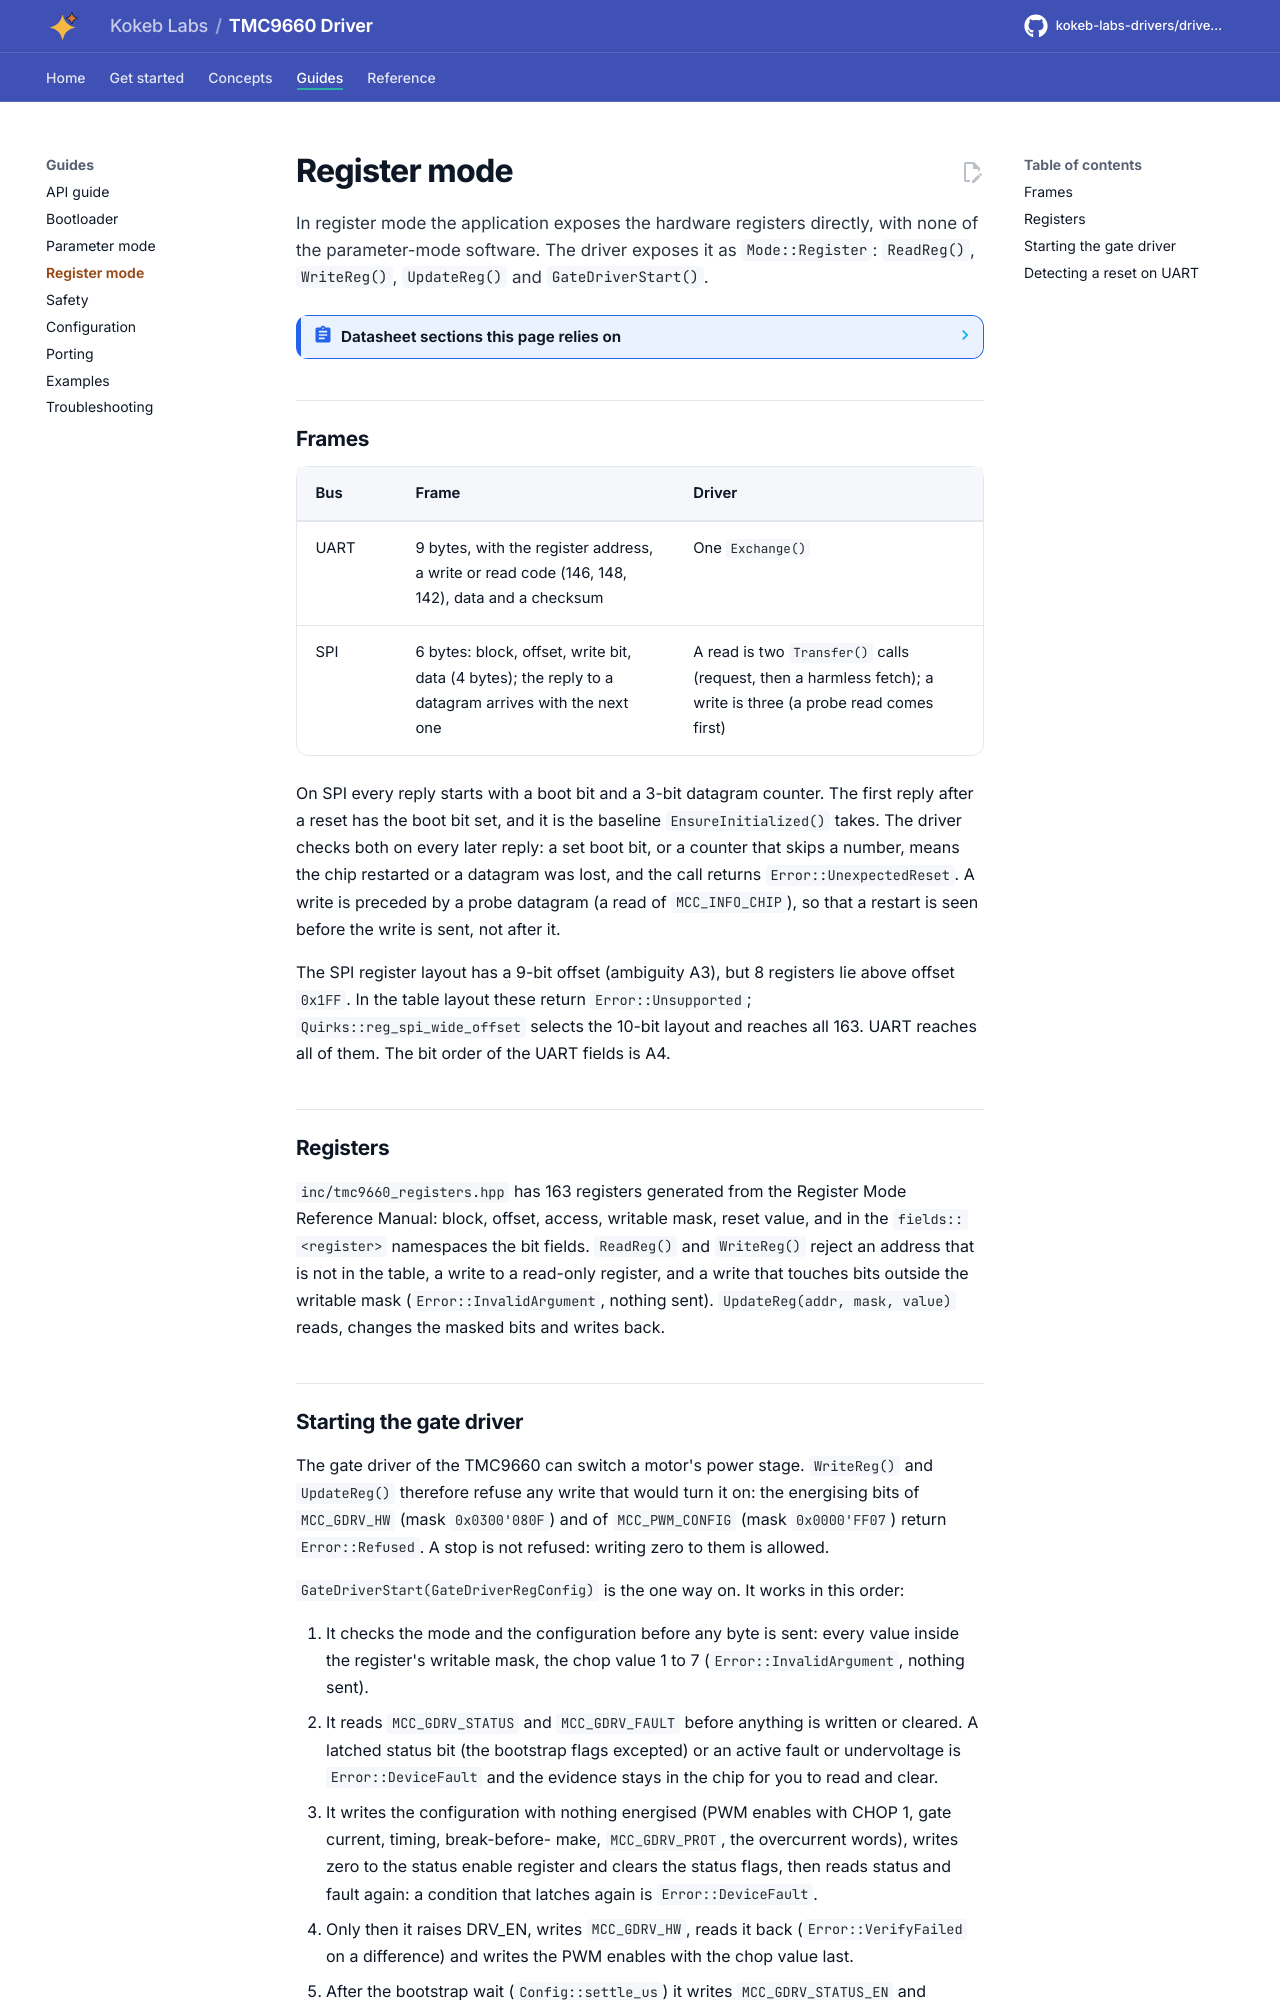

repository: kokeb-labs-drivers/driver-tmc9660 · page: dev/register-mode/index.html · generator: mkdocs

# Register mode

In register mode the application exposes the hardware registers directly, with none of the parameter-mode software.
The driver exposes it as `Mode::Register`: `ReadReg()`, `WriteReg()`, `UpdateReg()` and `GateDriverStart()`.

<!-- generated: datasheet-refs -->
??? abstract "Datasheet sections this page relies on"

    - Application modes: Analog Devices (Trinamic) 19-101926 1, Application Modes, p. 16
    - Protections and the fault pin: Analog Devices (Trinamic) 19-101926 1, Protections Description, p. 56
    - Register-mode SPI and UART datagrams: Analog Devices (Trinamic) n/a 0, Communication interfaces, p. 8
    - Register-mode 48-bit SPI datagram: Analog Devices (Trinamic) n/a 0, Communication interfaces, SPI Interface, p. 9
    - Register map: Analog Devices (Trinamic) n/a 0, Register Map, p. 57

    All of them, with the driver API for each: [Datasheet map](datasheet.md).
<!-- /generated -->

## Frames

| Bus | Frame | Driver |
| --- | --- | --- |
| UART | 9 bytes, with the register address, a write or read code (146, 148, 142), data and a checksum | One `Exchange()` |
| SPI | 6 bytes: block, offset, write bit, data (4 bytes); the reply to a datagram arrives with the next one | A read is two `Transfer()` calls (request, then a harmless fetch); a write is three (a probe read comes first) |

On SPI every reply starts with a boot bit and a 3-bit datagram counter. The first reply after a reset has the boot
bit set, and it is the baseline `EnsureInitialized()` takes. The driver checks both on every later reply: a set boot
bit, or a counter that skips a number, means the chip restarted or a datagram was lost, and the call returns
`Error::UnexpectedReset`. A write is preceded by a probe datagram (a read of `MCC_INFO_CHIP`), so that a restart is
seen before the write is sent, not after it.

The SPI register layout has a 9-bit offset (ambiguity A3), but 8 registers lie above offset `0x1FF`. In the table
layout these return `Error::Unsupported`; `Quirks::reg_spi_wide_offset` selects the 10-bit layout and reaches all
163. UART reaches all of them. The bit order of the UART fields is A4.

## Registers

`inc/tmc9660_registers.hpp` has 163 registers generated from the Register Mode Reference Manual: block, offset,
access, writable mask, reset value, and in the `fields::<register>` namespaces the bit fields. `ReadReg()` and
`WriteReg()` reject an address that is not in the table, a write to a read-only register, and a write that touches
bits outside the writable mask (`Error::InvalidArgument`, nothing sent). `UpdateReg(addr, mask, value)` reads,
changes the masked bits and writes back.
